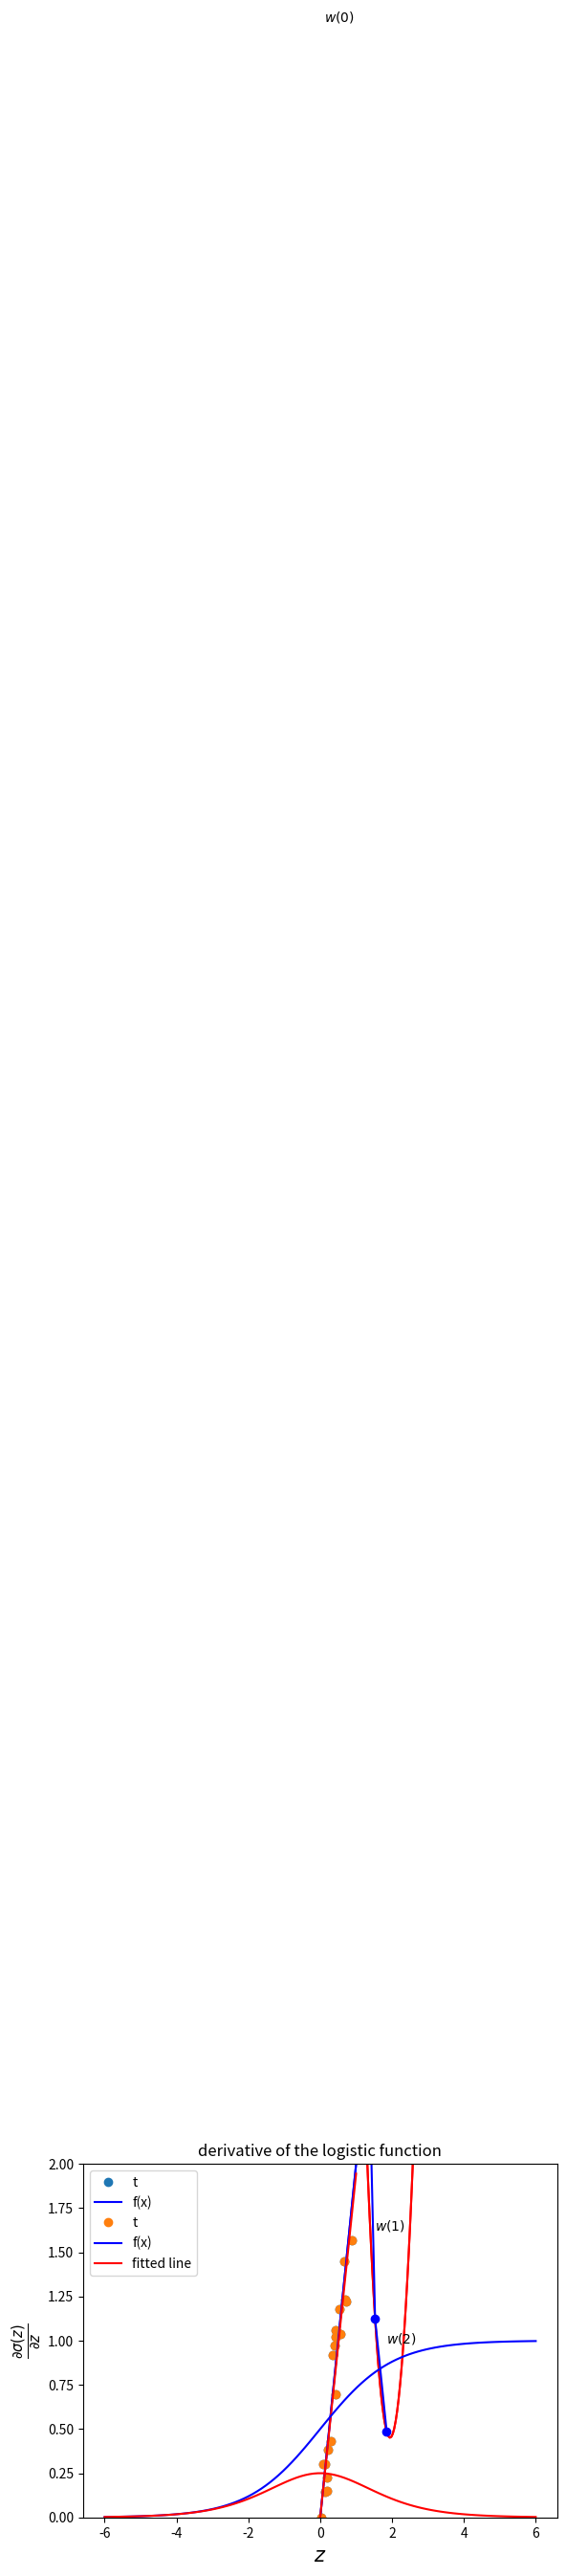

Recreate this plot in Python.
#%% Clear variable list
def clearall():
    """clear all globals"""
    for uniquevar in [var for var in globals().copy() if var[0] != "_" and var != 'clearall']:
        del globals()[uniquevar]
clearall()

#%% 
# Python imports
import numpy as np  # Matrix and vector computation package
import matplotlib.pyplot as plt  # Plotting library
#import seaborn as sns
# Allow matplotlib to plot inside this notebook
#%matplotlib inline
# Set the seed of the np random number generator so that the tutorial is reproducable
np.random.seed(seed=1)

#%% 
# Define the vector of input samples as x, with 20 values sampled from a uniform distribution between 0 and 1
x = np.random.uniform(0, 1, 20)

# Generate the target values t from x with small gaussian noise so the estimation won't be perfect.
# Define a function f that represents the line that generates t without noise
def f(x): return x * 2

# Create the targets t with some gaussian noise
noise_variance = 0.2  # Variance of the gaussian noise
# Gaussian noise error for each sample in x
noise = np.random.randn(x.shape[0]) * noise_variance
# Create targets t
t = f(x) + noise

# Plot the target t versus the input x
plt.plot(x, t, 'o', label='t')
# Plot the initial line
plt.plot([0, 1], [f(0), f(1)], 'b-', label='f(x)')
plt.xlabel('$x$', fontsize=15)
plt.ylabel('$t$', fontsize=15)
plt.ylim([0,2])
plt.title('inputs (t) vs targets (x)')
plt.grid()
plt.legend(loc=2)

#%%
# Define the neural network function y = x * w
def nn(x, w): return x * w

# Define the cost function
def cost(y, t): return ((t - y)**2).sum()

# Define a vector of weights for which we want to plot the cost
ws = np.linspace(0, 4, num=100)  # weight values
cost_ws = np.vectorize(lambda w: cost(nn(x, w) , t))(ws)  # cost for each weight in ws

# Plot the cost vs the given weight w
plt.plot(ws, cost_ws, 'r-')
plt.xlabel('$w$', fontsize=15)
plt.ylabel('$cost=SSE$', fontsize=15)
plt.title('cost vs weight')
plt.grid()

#%%
# define the gradient function. Remember that y = nn(x, w) = x * w
def gradient(w, x, t): return 2 * x * (nn(x, w) - t)

# define the update function delta w
def delta_w(w_k, x, t, learning_rate):
    return learning_rate * gradient(w_k, x, t).sum()

# Set the initial weight parameter
w = 0.1
# Set the learning rate
learning_rate = 0.1

# Start performing the gradient descent updates, and print the weights and cost:
nb_of_iterations = 4  # number of gradient descent updates
for i in range(nb_of_iterations):
    # Print the current w, and cost
    print('w({}): {:.4f} \t cost: {:.4f}'.format(i, w, cost(nn(x, w), t)))
    dw = delta_w(w, x, t, learning_rate)  # get the delta w update
    w = w - dw  # update the current weight parameter

# Print the final w, and cost
print('w({}): {:.4f} \t cost: {:.4f}'.format(nb_of_iterations, w, cost(nn(x, w), t)))

#%%
w = 0.1  # Set the initial weight parameter
# Start performing the gradient descent updates, and plot these steps
plt.plot(ws, cost_ws, 'r-')  # Plot the error curve
nb_of_iterations = 2  # number of gradient descent updates
for i in range(nb_of_iterations):
    dw = delta_w(w, x, t, learning_rate)  # get the delta w update
    # Plot the weight-cost value and the line that represents the update
    plt.plot(w, cost(nn(x, w), t), 'bo')  # Plot the weight cost value
    plt.plot([w, w-dw],[cost(nn(x, w), t), cost(nn(x, w-dw), t)], 'b-')
    plt.text(w, cost(nn(x, w), t)+0.5, '$w({})$'.format(i))   
    w = w - dw  # update the current weight parameter
    
# Plot the last weight, axis, and show figure
plt.plot(w, cost(nn(x, w), t), 'bo')
plt.text(w, cost(nn(x, w), t)+0.5, '$w({})$'.format(nb_of_iterations))  
plt.xlabel('$w$', fontsize=15)
plt.ylabel('$cost=SSE$', fontsize=15)
plt.title('Gradient descent updates plotted on cost function')
plt.grid()

#%%
w = 0
# Start performing the gradient descent updates, and print the weights and cost:
nb_of_iterations = 10  # number of gradient descent updates
for i in range(nb_of_iterations):
    dw = delta_w(w, x, t, learning_rate)  # get the delta w update
    w = w - dw  # update the current weight parameter

# Plot the target t versus the input x
plt.plot(x, t, 'o', label='t')
# Plot the initial line
plt.plot([0, 1], [f(0), f(1)], 'b-', label='f(x)')
# plot the fitted line
plt.plot([0, 1], [0*w, 1*w], 'r-', label='fitted line')
plt.xlabel('input x')
plt.ylabel('target t')
plt.ylim([0,2])
plt.title('input vs target')
plt.grid()
plt.legend(loc=2)
plt.show()

#%%
# Define the logistic function
def logistic(z): return 1 / (1 + np.exp(-z))

# Plot the logistic function
z = np.linspace(-6,6,100)
plt.plot(z, logistic(z), 'b-')
plt.xlabel('$z$', fontsize=15)
plt.ylabel('$\sigma(z)$', fontsize=15)
plt.title('logistic function')
plt.grid()
plt.show()

#%%
# Define the logistic function
def logistic_derivative(z): return logistic(z) * (1 - logistic(z))

# Plot the logistic function
z = np.linspace(-6,6,100)
plt.plot(z, logistic_derivative(z), 'r-')
plt.xlabel('$z$', fontsize=15)
plt.ylabel('$\\frac{\\partial \\sigma(z)}{\\partial z}$', fontsize=15)
plt.title('derivative of the logistic function')
plt.grid()
plt.show()

#%%
